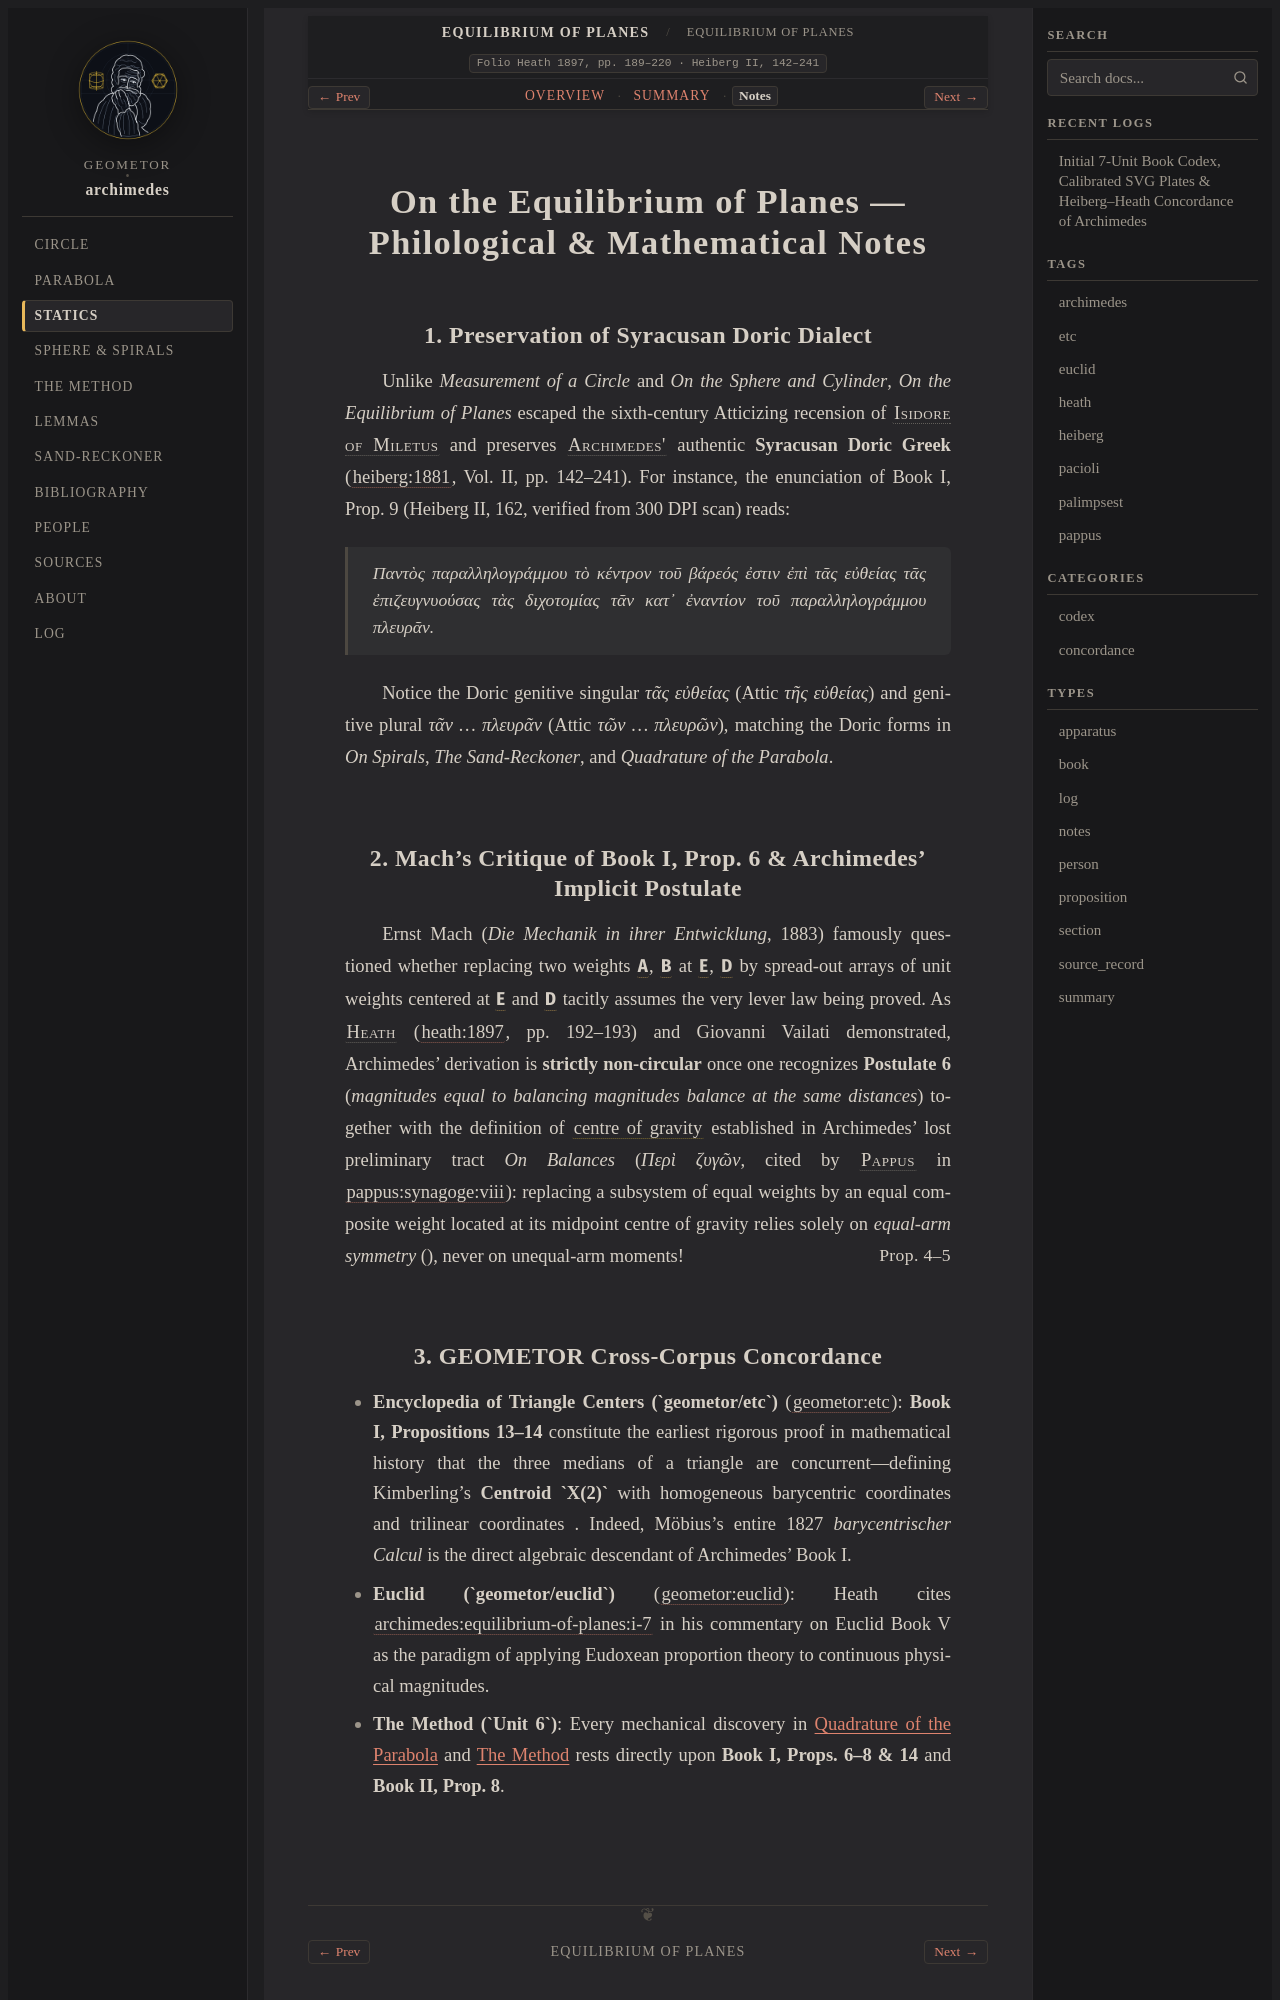

repository: geometor/archimedes · page: equilibrium_of_planes/notes.html · generator: sphinx

:order: 32
:type: notes
:canonical_id: equilibrium-of-planes
:folio: Heath 1897, pp. 189–220 · Heiberg II, 142–241

.. _unit-equilibrium-of-planes-notes:

On the Equilibrium of Planes — Philological & Mathematical Notes
================================================================

1. Preservation of Syracusan Doric Dialect
------------------------------------------

Unlike *Measurement of a Circle* and *On the Sphere and Cylinder*, *On the Equilibrium of Planes* escaped the sixth-century Atticizing recension of :person:`Isidore of Miletus <isidore-of-miletus>` and preserves :person:`Archimedes' <archimedes>` authentic **Syracusan Doric Greek** (:cite:`heiberg:1881`, Vol. II, pp. 142–241). For instance, the enunciation of Book I, Prop. 9 (Heiberg II, 162, verified from 300 DPI scan) reads:

.. epigraph::

   *Παντὸς παραλληλογράμμου τὸ κέντρον τοῦ βάρεός ἐστιν ἐπὶ τᾶς εὐθείας τᾶς ἐπιζευγνυούσας τὰς διχοτομίας τᾶν κατ᾽ ἐναντίον τοῦ παραλληλογράμμου πλευρᾶν.*

Notice the Doric genitive singular *τᾶς εὐθείας* (Attic *τῆς εὐθείας*) and genitive plural *τᾶν ... πλευρᾶν* (Attic *τῶν ... πλευρῶν*), matching the Doric forms in *On Spirals*, *The Sand-Reckoner*, and *Quadrature of the Parabola*.

2. Mach's Critique of Book I, Prop. 6 & Archimedes' Implicit Postulate
----------------------------------------------------------------------

Ernst Mach (*Die Mechanik in ihrer Entwicklung*, 1883) famously questioned whether replacing two weights :g:`A`, :g:`B` at :g:`E`, :g:`D` by spread-out arrays of unit weights centered at :g:`E` and :g:`D` tacitly assumes the very lever law being proved. As :person:`Heath <heath>` (:cite:`heath:1897`, pp. 192–193) and Giovanni Vailati demonstrated, Archimedes' derivation is **strictly non-circular** once one recognizes **Postulate 6** (*magnitudes equal to balancing magnitudes balance at the same distances*) together with the definition of :term:`centre of gravity <kentron-barous>` established in Archimedes' lost preliminary tract *On Balances* (*Περὶ ζυγῶν*, cited by :person:`Pappus <pappus>` in :cite:`pappus:synagoge:viii`): replacing a subsystem of equal weights by an equal composite weight located at its midpoint centre of gravity relies solely on *equal-arm symmetry* (:just:`Prop. 4–5`), never on unequal-arm moments!
